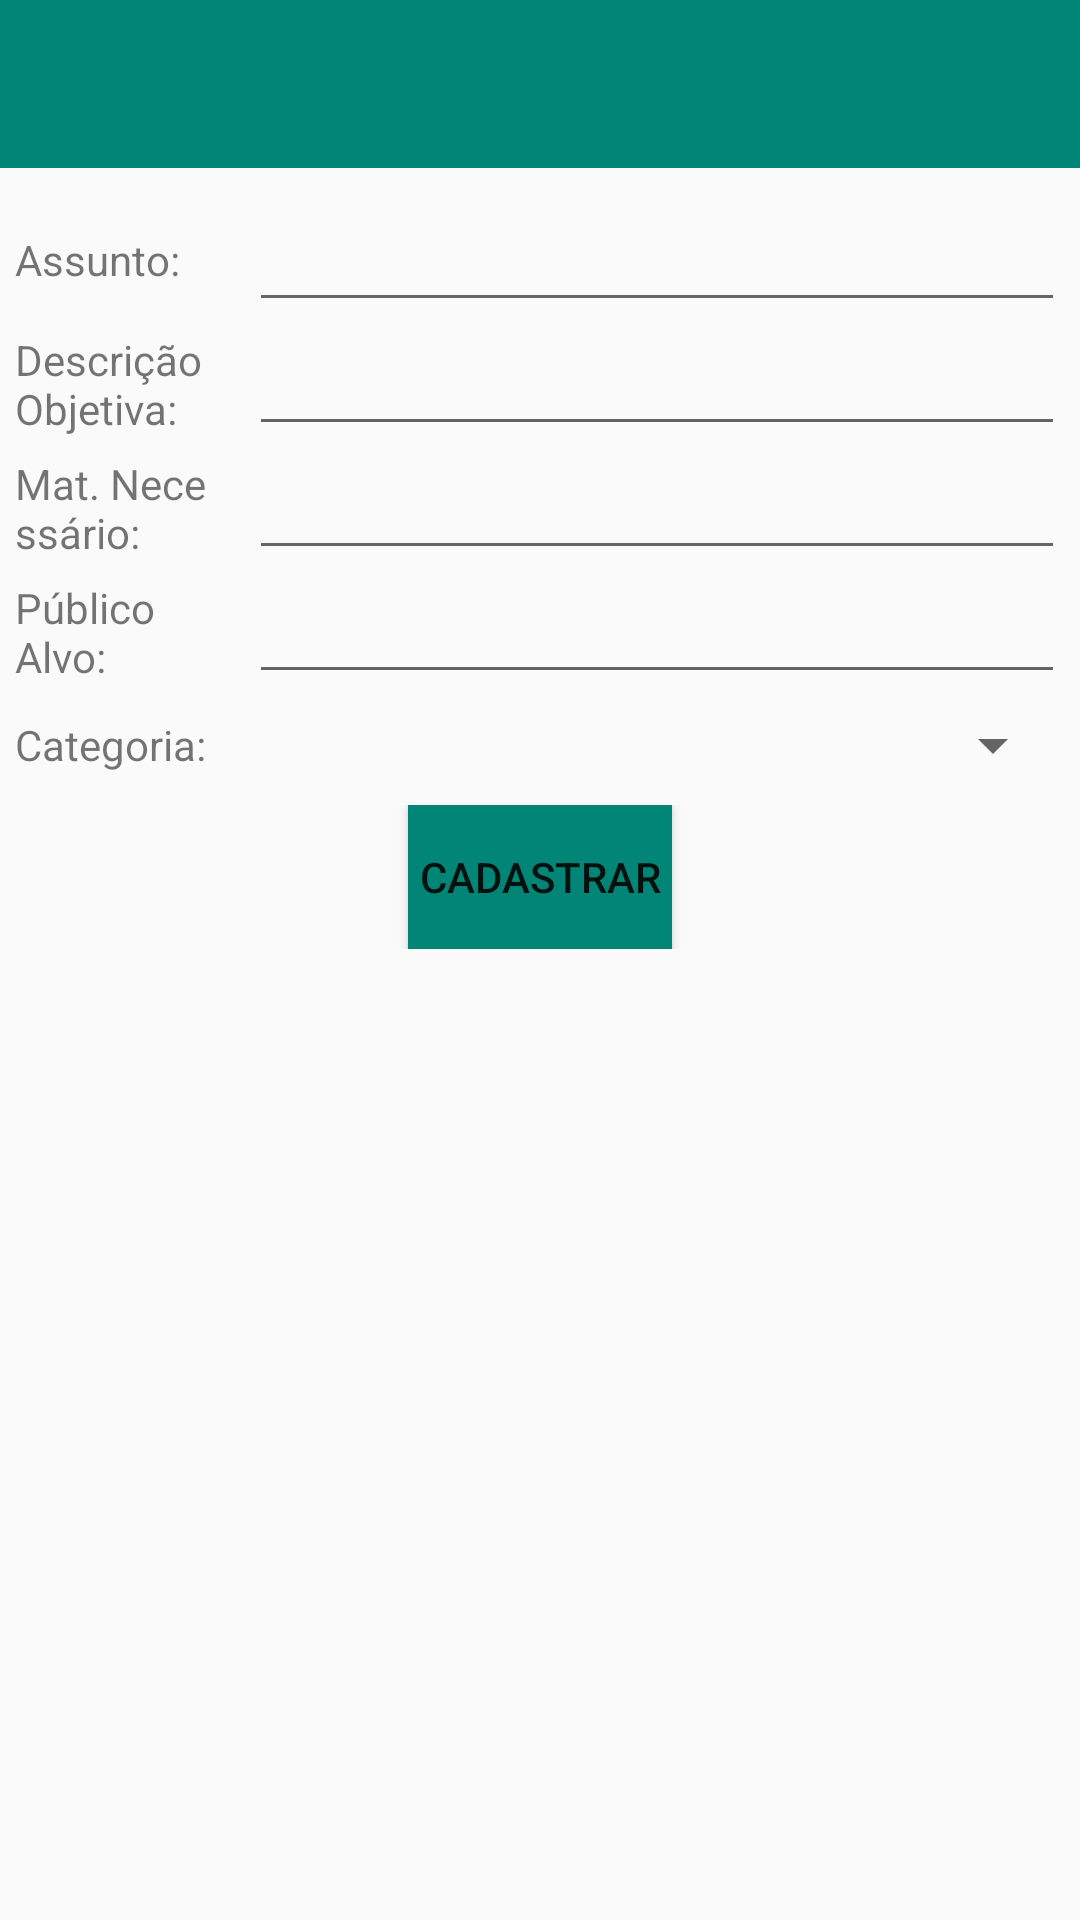

This screen was rendered from an Android layout file. Write that file and the resources it references.
<!-- AndroidManifest.xml: application theme AppTheme -->
<!-- res/layout/activity_cadastrar_palestra.xml -->
<?xml version="1.0" encoding="utf-8"?>
<LinearLayout xmlns:android="http://schemas.android.com/apk/res/android"
    xmlns:tools="http://schemas.android.com/tools"
    android:layout_width="match_parent"
    android:layout_height="match_parent"
    tools:context=".ppv.activitys.CadastrarPalestra"
    android:orientation="vertical">

    
    <include
        android:id="@+id/my_toolbar_cadast_pal"
        layout="@layout/barra_tarefas" />

    <ScrollView
        android:layout_width="match_parent"
        android:layout_height="match_parent"
        android:padding="5dp">
        <LinearLayout
            android:orientation="vertical"
            android:layout_width="match_parent"
            android:layout_height="match_parent">
    <LinearLayout
        android:layout_width="match_parent"
        android:layout_height="wrap_content"
        android:orientation="horizontal"
        android:gravity="center_vertical">
        <TextView
            android:layout_width="0dp"
            android:layout_height="wrap_content"
            android:layout_weight="1"
            android:text="@string/assunto"/>
        <EditText
            android:layout_marginLeft="10dp"
            android:layout_width="0dp"
            android:layout_height="wrap_content"
            android:layout_weight="4"
            android:id="@+id/campoAssunto"/>
    </LinearLayout>

    <LinearLayout
        android:layout_width="match_parent"
        android:layout_height="wrap_content"
        android:orientation="horizontal"
        android:gravity="center_vertical">
        <TextView
            android:layout_width="0dp"
            android:layout_height="wrap_content"
            android:layout_weight="1"
            android:text="@string/descricao_objetiva"/>
        <EditText
            android:layout_marginLeft="10dp"
            android:layout_width="0dp"
            android:layout_height="wrap_content"
            android:layout_weight="4"
            android:id="@+id/campoDescricao"/>
    </LinearLayout>

    <LinearLayout
        android:layout_width="match_parent"
        android:layout_height="wrap_content"
        android:orientation="horizontal"
        android:gravity="center_vertical">
        <TextView
            android:layout_width="0dp"
            android:layout_height="wrap_content"
            android:layout_weight="1"
            android:text="@string/material_necessario"/>
        <EditText
            android:layout_marginLeft="10dp"
            android:layout_width="0dp"
            android:layout_height="wrap_content"
            android:layout_weight="4"
            android:id="@+id/campoMatNecessario"/>
    </LinearLayout>

    <LinearLayout
        android:layout_width="match_parent"
        android:layout_height="wrap_content"
        android:orientation="horizontal"
        android:gravity="center_vertical">
        <TextView
            android:layout_width="0dp"
            android:layout_height="wrap_content"
            android:layout_weight="1"
            android:text="@string/publico_alvo"/>
        <EditText
            android:layout_marginLeft="10dp"
            android:layout_width="0dp"
            android:layout_height="wrap_content"
            android:layout_weight="4"
            android:id="@+id/campoPubAlvo"/>
    </LinearLayout>

    <LinearLayout
        android:layout_width="match_parent"
        android:layout_height="wrap_content"
        android:orientation="horizontal"
        android:gravity="center_vertical"
        android:paddingTop="5dp">
        <TextView
            android:layout_width="0dp"
            android:layout_height="wrap_content"
            android:layout_weight="1"
            android:text="@string/categoria"/>

        <Spinner
            android:id="@+id/campoCategoria"
            android:layout_width="0dp"
            android:layout_height="wrap_content"
            android:layout_marginLeft="10dp"
            android:layout_weight="4"/>

    </LinearLayout>

    <LinearLayout
        android:layout_width="match_parent"
        android:layout_height="wrap_content"
        android:gravity="center_vertical|center_horizontal"
        android:layout_marginTop="8dp">
        <Button
            android:layout_width="wrap_content"
            android:layout_height="wrap_content"
            android:id="@+id/btn_confirmar_cadastro_palestra"
            android:text="@string/cadastrar"
            android:background="@color/colorPrimary"
            android:onClick="cadastrar"/>
    </LinearLayout>

        </LinearLayout>
    </ScrollView>

</LinearLayout>
<!-- res/layout/barra_tarefas.xml (included above) -->
<?xml version="1.0" encoding="utf-8"?>
<android.support.v7.widget.Toolbar xmlns:android="http://schemas.android.com/apk/res/android"
    xmlns:app="http://schemas.android.com/apk/res-auto"
    android:layout_width="match_parent"
    android:layout_height="wrap_content"
    android:background="@color/colorPrimary"
    android:layout_marginBottom="5dp"/>
<!-- resources referenced by this layout -->
<resources>
  <color name="colorPrimary">#008577</color>
  <string name="assunto">Assunto:</string>
  <string name="cadastrar">Cadastrar</string>
  <string name="categoria">Categoria: </string>
  <string name="descricao_objetiva">Descrição Objetiva:</string>
  <string name="material_necessario">Mat. Necessário: </string>
  <string name="publico_alvo">Público Alvo: </string>
  <style name="AppTheme" parent="Theme.AppCompat.Light.NoActionBar">
          <item name="colorPrimary">@color/colorPrimary</item>
          <item name="colorPrimaryDark">@color/colorPrimaryDark</item>
          <item name="colorAccent">@color/colorAccent</item>
          <item name="drawerArrowStyle">@style/BarStyle</item>
      </style>
  <color name="colorPrimaryDark">#00574B</color>
  <color name="colorAccent">#D81B60</color>
  <style name="BarStyle" parent="Widget.AppCompat.DrawerArrowToggle">
          <item name="color">@android:color/white</item>
      </style>
</resources>
